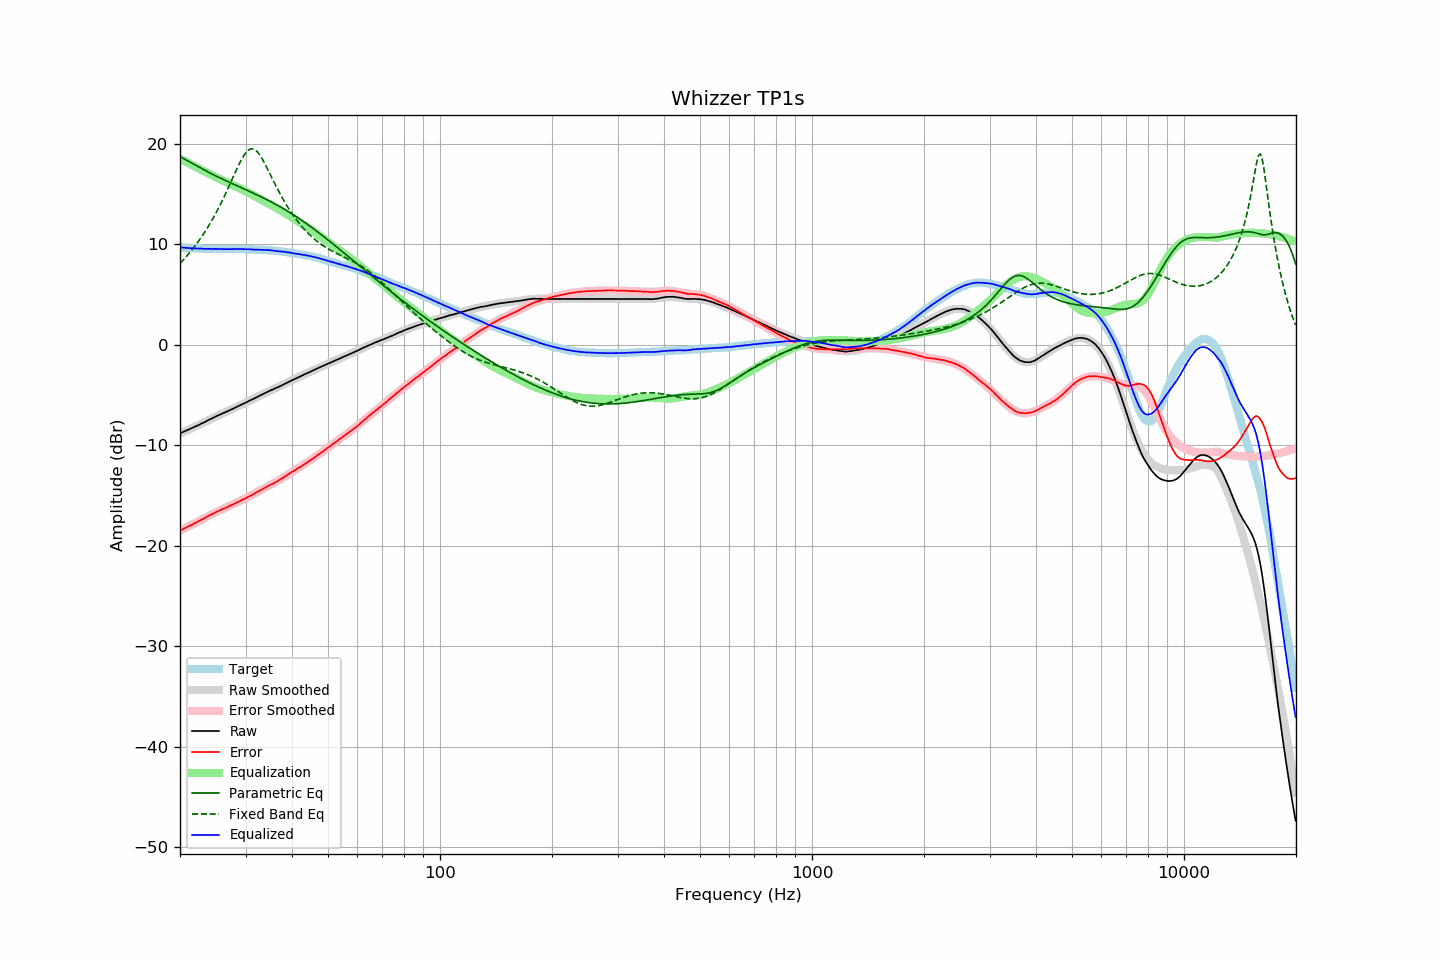

The table this chart was drawn from, first rows:
frequency, raw, error, smoothed, error_smoothed, equalization, parametric_eq, fixed_band_eq, equalized_raw, equalized_smoothed, target
20.00, -8.81, -18.50, -8.82, -18.50, 18.50, 18.71, 8.09, 9.69, 9.69, 9.68
20.20, -8.74, -18.41, -8.75, -18.42, 18.42, 18.62, 8.25, 9.68, 9.67, 9.67
20.40, -8.68, -18.34, -8.68, -18.34, 18.34, 18.53, 8.43, 9.66, 9.66, 9.66
20.61, -8.61, -18.26, -8.61, -18.26, 18.26, 18.44, 8.60, 9.65, 9.65, 9.65
20.81, -8.54, -18.17, -8.54, -18.18, 18.18, 18.36, 8.78, 9.64, 9.64, 9.63
21.02, -8.47, -18.09, -8.47, -18.10, 18.10, 18.27, 8.97, 9.62, 9.62, 9.62
21.23, -8.40, -18.01, -8.40, -18.01, 18.01, 18.18, 9.16, 9.61, 9.61, 9.61
21.44, -8.33, -17.95, -8.33, -17.93, 17.93, 18.09, 9.36, 9.60, 9.60, 9.62
21.66, -8.26, -17.86, -8.25, -17.85, 17.85, 18.00, 9.56, 9.59, 9.60, 9.60
21.87, -8.18, -17.78, -8.18, -17.77, 17.77, 17.91, 9.76, 9.58, 9.59, 9.60
22.09, -8.11, -17.69, -8.10, -17.68, 17.68, 17.82, 9.97, 9.57, 9.58, 9.57
22.31, -8.03, -17.60, -8.03, -17.60, 17.60, 17.74, 10.19, 9.57, 9.57, 9.57
22.54, -7.95, -17.52, -7.95, -17.51, 17.51, 17.65, 10.41, 9.56, 9.56, 9.56
22.76, -7.86, -17.42, -7.87, -17.43, 17.43, 17.56, 10.64, 9.57, 9.56, 9.56
22.99, -7.79, -17.34, -7.79, -17.34, 17.34, 17.48, 10.87, 9.55, 9.55, 9.55
23.22, -7.72, -17.26, -7.71, -17.26, 17.26, 17.39, 11.11, 9.54, 9.55, 9.54
23.45, -7.63, -17.18, -7.63, -17.17, 17.17, 17.31, 11.36, 9.54, 9.54, 9.55
23.69, -7.54, -17.08, -7.55, -17.09, 17.09, 17.23, 11.62, 9.54, 9.54, 9.54
23.92, -7.46, -16.99, -7.47, -17.00, 17.00, 17.14, 11.88, 9.54, 9.53, 9.52
24.16, -7.39, -16.92, -7.39, -16.92, 16.92, 17.06, 12.14, 9.53, 9.53, 9.53
24.40, -7.32, -16.85, -7.32, -16.84, 16.84, 16.98, 12.42, 9.52, 9.53, 9.53
24.65, -7.23, -16.76, -7.24, -16.76, 16.76, 16.90, 12.70, 9.53, 9.53, 9.53
24.89, -7.15, -16.68, -7.16, -16.69, 16.69, 16.82, 12.99, 9.54, 9.52, 9.53
25.14, -7.08, -16.60, -7.09, -16.61, 16.61, 16.74, 13.29, 9.53, 9.52, 9.52
25.39, -7.02, -16.54, -7.02, -16.54, 16.54, 16.66, 13.60, 9.52, 9.52, 9.52
25.65, -6.94, -16.46, -6.95, -16.46, 16.46, 16.59, 13.91, 9.52, 9.52, 9.51
25.91, -6.86, -16.37, -6.87, -16.39, 16.39, 16.51, 14.23, 9.52, 9.52, 9.51
26.16, -6.80, -16.32, -6.80, -16.32, 16.32, 16.44, 14.56, 9.51, 9.51, 9.52
26.43, -6.74, -16.26, -6.73, -16.24, 16.24, 16.36, 14.90, 9.50, 9.51, 9.52
26.69, -6.66, -16.18, -6.66, -16.17, 16.17, 16.29, 15.24, 9.51, 9.51, 9.51
26.96, -6.59, -16.11, -6.58, -16.10, 16.10, 16.21, 15.59, 9.50, 9.51, 9.51
27.23, -6.51, -16.02, -6.51, -16.02, 16.02, 16.14, 15.94, 9.51, 9.51, 9.51
27.50, -6.44, -15.95, -6.43, -15.95, 15.95, 16.06, 16.30, 9.51, 9.52, 9.51
27.77, -6.36, -15.88, -6.36, -15.88, 15.88, 15.99, 16.66, 9.52, 9.52, 9.52
28.05, -6.28, -15.79, -6.28, -15.80, 15.80, 15.92, 17.01, 9.52, 9.52, 9.51
28.33, -6.20, -15.72, -6.21, -15.72, 15.72, 15.85, 17.37, 9.52, 9.52, 9.52
28.62, -6.12, -15.64, -6.13, -15.65, 15.65, 15.77, 17.71, 9.52, 9.52, 9.52
28.90, -6.05, -15.58, -6.05, -15.57, 15.57, 15.70, 18.04, 9.52, 9.52, 9.52
29.19, -5.96, -15.48, -5.98, -15.49, 15.49, 15.63, 18.35, 9.53, 9.52, 9.52
29.48, -5.89, -15.41, -5.90, -15.41, 15.41, 15.56, 18.64, 9.52, 9.51, 9.52
29.78, -5.82, -15.34, -5.82, -15.33, 15.33, 15.49, 18.89, 9.51, 9.51, 9.51
30.08, -5.75, -15.26, -5.74, -15.25, 15.25, 15.41, 19.11, 9.50, 9.51, 9.51
30.38, -5.66, -15.16, -5.67, -15.17, 15.17, 15.34, 19.28, 9.50, 9.50, 9.50
30.68, -5.58, -15.08, -5.59, -15.08, 15.08, 15.27, 19.41, 9.50, 9.50, 9.49
30.99, -5.51, -15.00, -5.51, -15.00, 15.00, 15.20, 19.48, 9.49, 9.49, 9.49
31.30, -5.44, -14.93, -5.43, -14.92, 14.92, 15.12, 19.49, 9.47, 9.48, 9.49
31.61, -5.36, -14.84, -5.35, -14.83, 14.83, 15.05, 19.45, 9.47, 9.48, 9.48
31.93, -5.27, -14.73, -5.27, -14.74, 14.74, 14.97, 19.35, 9.47, 9.47, 9.46
32.24, -5.19, -14.65, -5.19, -14.65, 14.65, 14.90, 19.20, 9.46, 9.46, 9.46
32.57, -5.11, -14.56, -5.11, -14.56, 14.56, 14.82, 19.01, 9.45, 9.45, 9.45
32.89, -5.03, -14.47, -5.03, -14.48, 14.48, 14.75, 18.79, 9.45, 9.44, 9.44
33.22, -4.95, -14.39, -4.95, -14.39, 14.39, 14.67, 18.53, 9.44, 9.44, 9.44
33.55, -4.87, -14.30, -4.88, -14.30, 14.30, 14.59, 18.25, 9.43, 9.43, 9.43
33.89, -4.79, -14.21, -4.80, -14.22, 14.22, 14.51, 17.95, 9.43, 9.42, 9.42
34.23, -4.72, -14.12, -4.72, -14.13, 14.13, 14.43, 17.63, 9.41, 9.41, 9.40
34.57, -4.63, -14.03, -4.65, -14.05, 14.05, 14.35, 17.31, 9.42, 9.40, 9.40
34.92, -4.56, -13.94, -4.57, -13.96, 13.96, 14.27, 16.99, 9.40, 9.39, 9.38
35.27, -4.49, -13.89, -4.50, -13.88, 13.88, 14.18, 16.66, 9.38, 9.38, 9.39
35.62, -4.43, -13.80, -4.43, -13.79, 13.79, 14.10, 16.34, 9.36, 9.36, 9.37
35.97, -4.35, -13.71, -4.35, -13.70, 13.70, 14.01, 16.01, 9.35, 9.35, 9.36
... 635 more rows
